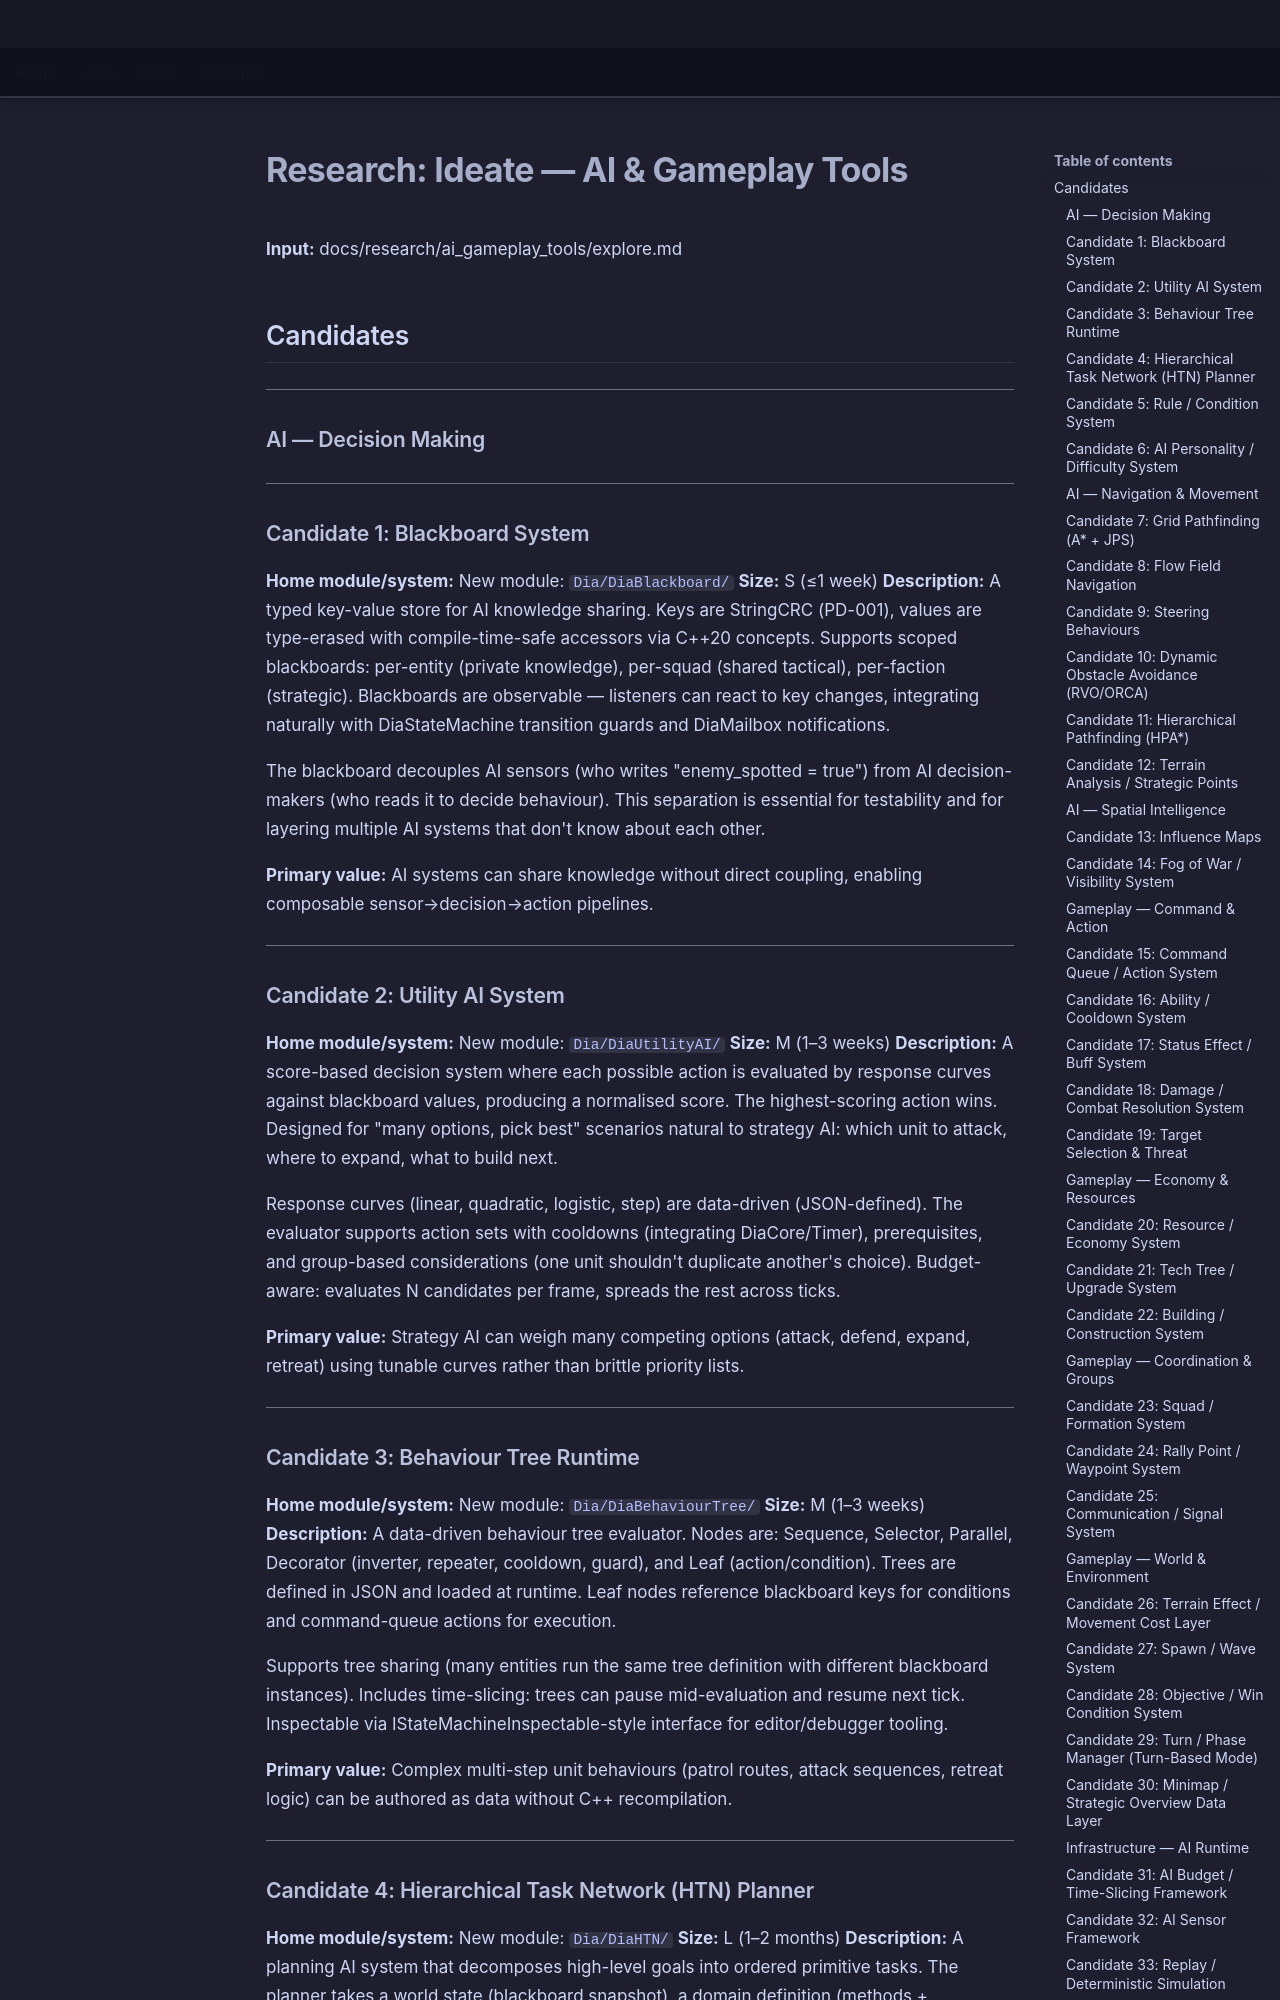

repository: LenihanConor/Cluiche · page: research/ai_gameplay_tools/ideate/index.html · generator: mkdocs

# Research: Ideate — AI & Gameplay Tools

**Input:** docs/research/ai_gameplay_tools/explore.md

## Candidates

---

### AI — Decision Making

---

### Candidate 1: Blackboard System

**Home module/system:** New module: `Dia/DiaBlackboard/`
**Size:** S (≤1 week)
**Description:** A typed key-value store for AI knowledge sharing. Keys are StringCRC (PD-001), values are type-erased with compile-time-safe accessors via C++20 concepts. Supports scoped blackboards: per-entity (private knowledge), per-squad (shared tactical), per-faction (strategic). Blackboards are observable — listeners can react to key changes, integrating naturally with DiaStateMachine transition guards and DiaMailbox notifications.

The blackboard decouples AI sensors (who writes "enemy_spotted = true") from AI decision-makers (who reads it to decide behaviour). This separation is essential for testability and for layering multiple AI systems that don't know about each other.

**Primary value:** AI systems can share knowledge without direct coupling, enabling composable sensor→decision→action pipelines.

---

### Candidate 2: Utility AI System

**Home module/system:** New module: `Dia/DiaUtilityAI/`
**Size:** M (1–3 weeks)
**Description:** A score-based decision system where each possible action is evaluated by response curves against blackboard values, producing a normalised score. The highest-scoring action wins. Designed for "many options, pick best" scenarios natural to strategy AI: which unit to attack, where to expand, what to build next.

Response curves (linear, quadratic, logistic, step) are data-driven (JSON-defined). The evaluator supports action sets with cooldowns (integrating DiaCore/Timer), prerequisites, and group-based considerations (one unit shouldn't duplicate another's choice). Budget-aware: evaluates N candidates per frame, spreads the rest across ticks.

**Primary value:** Strategy AI can weigh many competing options (attack, defend, expand, retreat) using tunable curves rather than brittle priority lists.

---

### Candidate 3: Behaviour Tree Runtime

**Home module/system:** New module: `Dia/DiaBehaviourTree/`
**Size:** M (1–3 weeks)
**Description:** A data-driven behaviour tree evaluator. Nodes are: Sequence, Selector, Parallel, Decorator (inverter, repeater, cooldown, guard), and Leaf (action/condition). Trees are defined in JSON and loaded at runtime. Leaf nodes reference blackboard keys for conditions and command-queue actions for execution.

Supports tree sharing (many entities run the same tree definition with different blackboard instances). Includes time-slicing: trees can pause mid-evaluation and resume next tick. Inspectable via IStateMachineInspectable-style interface for editor/debugger tooling.

**Primary value:** Complex multi-step unit behaviours (patrol routes, attack sequences, retreat logic) can be authored as data without C++ recompilation.

---
